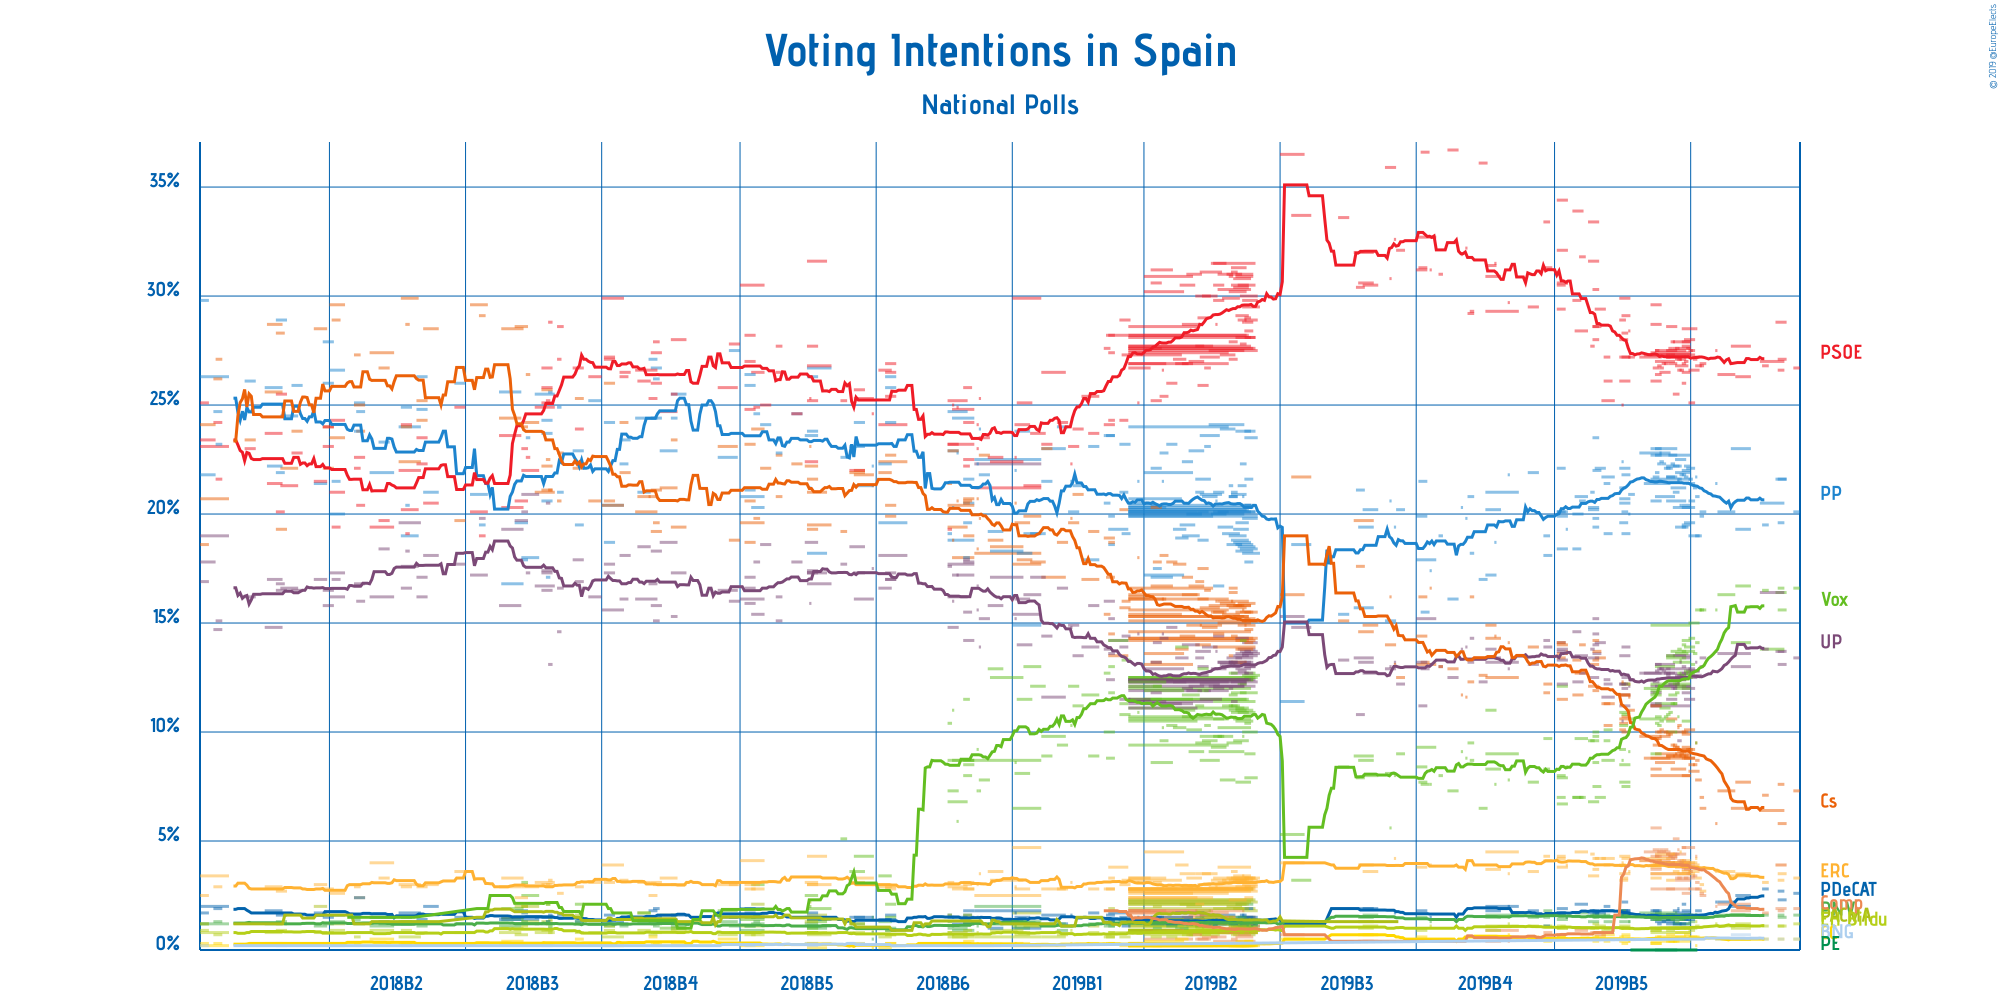

Values plotted in this chart, from the file beside it:
Polling Firm, Commissioners, Fieldwork Start, Fieldwork End, Scope, Sample Size, Sample Size Qualification, Participation, Precision, Partido Popular, Partido Socialista Obrero Español, Unidos Podemos, Ciudadanos–Partido de la Ciudadanía, Esquerra Republicana de Catalunya–Catalu…, Partit Demòcrata Europeu Català, Euzko Alderdi Jeltzalea/Partido Nacional…, Partido Animalista Contra el Maltrato An…, Euskal Herria Bildu, Coalición Canaria–Partido Nacionalista C…, Vox, Coalició Compromís, Bloque Nacionalista Galego–Nós Candidatu…, Coalición por Europa, Ahora Repúblicas
electoPanel, electomania.es, 2019-12-17, 2019-12-19, National, 1250, Provided, Not Available, 0.1%, 20.1%, 26.7%, 13.4%, 7.3%, 3.3%, 2.6%, 1.6%, Not Available, 1.2%, 0.5%, 16.6%, 1.9%, 0.5%, Not Available, Not Available
NC Report, La Razón, 2019-12-10, 2019-12-13, National, 1000, Provided, Not Available, 0.1%, 21.6%, 27.1%, 13.1%, 5.8%, 3.5%, 2.3%, 1.5%, Not Available, 1.1%, Not Available, 15.6%, Not Available, Not Available, Not Available, Not Available
Invymark, laSexta, 2019-12-09, 2019-12-13, National, 1200, Estimated/Assumed, Not Available, 0.1%, 21.6%, 28.8%, 13.7%, 3.9%, Not Available, Not Available, Not Available, Not Available, Not Available, Not Available, 16.4%, 1.9%, Not Available, Not Available, Not Available
electoPanel, electomania.es, 2019-12-10, 2019-12-12, National, 1250, Provided, Not Available, 0.1%, 19.6%, 26.6%, 13.7%, 7.6%, 3.2%, 2.7%, 1.6%, Not Available, 1.1%, 0.5%, 16.6%, 1.8%, 0.5%, Not Available, Not Available
Simple Lógica, , 2019-12-02, 2019-12-12, National, 1064, Provided, Not Available, 0.1%, 20.5%, 27.0%, 16.4%, 6.4%, Not Available, Not Available, Not Available, Not Available, Not Available, Not Available, 13.8%, Not Available, Not Available, Not Available, Not Available
electoPanel, electomania.es, 2019-12-03, 2019-12-05, National, 1250, Provided, Not Available, 0.1%, 19.5%, 26.8%, 13.8%, 7.1%, 3.1%, 2.8%, 1.6%, Not Available, 1.1%, 0.5%, 16.5%, 1.7%, 0.5%, Not Available, Not Available
electoPanel, electomania.es, 2019-11-21, 2019-11-27, National, 1250, Provided, Not Available, 0.1%, 19.3%, 26.3%, 13.6%, 7.7%, 3.5%, 2.5%, 1.6%, Not Available, 1.2%, 0.5%, 16.7%, 2.1%, 0.5%, Not Available, Not Available
GAD3, ABC, 2019-11-19, 2019-11-27, National, 1802, Provided, Not Available, 0.1%, 23.0%, 27.7%, 13.0%, 6.5%, 3.4%, 2.0%, 1.6%, Not Available, 1.0%, 0.5%, 14.1%, 1.8%, 0.7%, Not Available, Not Available
electoPanel, electomania.es, 2019-11-13, 2019-11-20, National, 1250, Provided, Not Available, 0.1%, 20.1%, 26.4%, 13.6%, 7.3%, 3.6%, 2.2%, 1.6%, Not Available, 1.1%, 0.5%, 16.3%, 2.1%, 0.5%, Not Available, Not Available
electoPanel, electomania.es, 2019-11-12, 2019-11-12, National, 1510, Provided, Not Available, 0.1%, 21.4%, 27.5%, 13.7%, 5.8%, 3.6%, 2.2%, 1.6%, Not Available, 1.2%, 0.5%, 15.6%, 2.0%, 0.5%, Not Available, Not Available
GESOP, El Periòdic, 2019-11-05, 2019-11-07, National, 904, Provided, Not Available, 0.1%, 20.1%, 26.9%, 13.4%, 6.5%, 2.7%, 1.6%, Not Available, Not Available, Not Available, Not Available, 15.6%, 2.5%, Not Available, Not Available, Not Available
GESOP, El Periòdic, 2019-11-05, 2019-11-06, National, 904, Provided, Not Available, 0.1%, 19.9%, 26.8%, 13.0%, 7.0%, 3.0%, 1.5%, Not Available, Not Available, Not Available, Not Available, 15.6%, 2.6%, Not Available, Not Available, Not Available
GESOP, El Periòdic, 2019-11-03, 2019-11-05, National, 904, Provided, Not Available, 0.1%, 19.0%, 26.8%, 12.6%, 7.8%, 3.3%, 1.8%, Not Available, Not Available, Not Available, Not Available, 15.6%, 2.8%, Not Available, Not Available, Not Available
electoPanel, electomania.es, 2019-11-03, 2019-11-04, National, 1250, Provided, Not Available, 0.1%, 20.8%, 27.2%, 12.8%, 8.7%, 3.9%, 1.6%, 1.5%, Not Available, 1.1%, 0.6%, 14.1%, 3.1%, Not Available, Not Available, Not Available
GESOP, El Periòdic, 2019-10-31, 2019-11-04, National, 861, Provided, Not Available, 0.1%, 19.0%, 26.6%, 12.8%, 8.2%, 3.6%, 1.5%, Not Available, Not Available, Not Available, Not Available, 15.0%, 2.8%, Not Available, Not Available, Not Available
GI Internacional, Diario16, 2019-11-03, 2019-11-03, National, Not Available, N/A, Not Available, 0.1%, 21.7%, 28.5%, 13.2%, 9.5%, 4.2%, 1.6%, 1.6%, Not Available, 1.3%, 0.2%, 9.5%, 4.3%, Not Available, Not Available, Not Available
electoPanel, electomania.es, 2019-11-02, 2019-11-03, National, 1250, Provided, Not Available, 0.1%, 21.2%, 27.1%, 12.5%, 8.5%, 4%, 1.5%, 1.6%, Not Available, 1%, 0.6%, 13.6%, 3.4%, Not Available, Not Available, Not Available
electoPanel, electomania.es, 2019-11-01, 2019-11-02, National, 1250, Provided, Not Available, 0.1%, 21.4%, 27.5%, 12.6%, 8.8%, Not Available, Not Available, Not Available, Not Available, Not Available, Not Available, 13.1%, 3.4%, Not Available, Not Available, Not Available
SocioMétrica, El Español, 2019-10-31, 2019-11-02, National, 1100, Provided, Not Available, 0.1%, 20.6%, 25.1%, 12.9%, 8.5%, 3.5%, 1.6%, 1.3%, Not Available, 0.9%, 0.6%, 14.3%, 3.9%, Not Available, Not Available, Not Available
Demoscopia Servicios, ESdiario, 2019-10-30, 2019-11-02, National, Not Available, N/A, Not Available, 0.5%, 22.1%, 27.3%, 12.8%, 9.2%, Not Available, Not Available, Not Available, Not Available, Not Available, Not Available, 12.7%, 3.8%, Not Available, Not Available, Not Available
IMOP, El Confidencial, 2019-10-29, 2019-11-02, National, 1639, Provided, Not Available, 0.1%, 19.6%, 28.0%, 11.5%, 10.1%, Not Available, Not Available, Not Available, Not Available, Not Available, Not Available, 13.9%, 3.3%, Not Available, Not Available, Not Available
SW Demoscopia, infoLibre, 2019-10-28, 2019-11-02, National, 1517, Provided, Not Available, 0.1%, 20.3%, 28.5%, 12%, 8.8%, 4.0%, 1.4%, Not Available, Not Available, Not Available, Not Available, 13.7%, 4.7%, Not Available, Not Available, Not Available
electoPanel, electomania.es, 2019-10-31, 2019-11-01, National, 1250, Provided, Not Available, 0.1%, 21.6%, 27.5%, 12.5%, 9.2%, 4%, 1.6%, 1.6%, Not Available, 1%, 0.6%, 12.5%, 3.6%, Not Available, Not Available, Not Available
electoPanel, electomania.es, 2019-10-30, 2019-10-31, National, 1250, Provided, Not Available, 0.1%, 21.4%, 27.6%, 12.5%, 9.0%, Not Available, Not Available, Not Available, Not Available, Not Available, Not Available, 12.5%, 3.5%, Not Available, Not Available, Not Available
Hamalgama, OKDIARIO, 2019-10-29, 2019-10-31, National, 1000, Provided, Not Available, 0.1%, 22.2%, 27.2%, 12.7%, 8.8%, 3.9%, 1.6%, 1.5%, Not Available, 1%, 0.7%, 12.8%, 3.7%, Not Available, Not Available, Not Available
Sondaxe, La Voz de Galicia, 2019-10-28, 2019-10-31, National, 1001, Provided, Not Available, 0.1%, 20.4%, 26.5%, 12.1%, 9.3%, 4.1%, 1.8%, 1.5%, Not Available, 1.6%, 0.5%, 12.6%, 3.7%, Not Available, Not Available, Not Available
GESOP, El Periódico, 2019-10-28, 2019-10-31, National, 1504, Provided, Not Available, 0.1%, 19.5%, 27.7%, 13.4%, 8%, 3.6%, 1.5%, Not Available, Not Available, Not Available, Not Available, 14.2%, 2.6%, Not Available, Not Available, Not Available
Invymark, laSexta, 2019-10-28, 2019-10-31, National, 1200, Estimated/Assumed, Not Available, 0.1%, 22.0%, 27.9%, 11.8%, 9.9%, Not Available, Not Available, Not Available, Not Available, Not Available, Not Available, 10.5%, 3.8%, Not Available, Not Available, Not Available
Celeste-Tel, eldiario.es, 2019-10-25, 2019-10-31, National, 1100, Provided, Not Available, 0.1%, 21.9%, 27.6%, 12.9%, 9.2%, 3.9%, 1.7%, 1.6%, Not Available, 1.0%, 0.8%, 12.0%, 3.2%, Not Available, Not Available, Not Available
Sigma Dos, El Mundo, 2019-10-24, 2019-10-31, National, 1800, Provided, Not Available, 0.1%, 20.3%, 27.9%, 13.5%, 8.9%, 4.0%, 1.2%, 1.2%, Not Available, Not Available, Not Available, 13.2%, 4%, Not Available, Not Available, Not Available
NC Report, La Razón, 2019-10-14, 2019-10-31, National, 1000, Estimated/Assumed, Not Available, 0.1%, 22.7%, 27.3%, 12.1%, 8.8%, 3.9%, 1.6%, 1.6%, Not Available, 1.0%, Not Available, 12.2%, 3.5%, Not Available, Not Available, Not Available
GAD3, ABC, 2019-10-14, 2019-10-31, National, 7900, Provided, Not Available, 0.1%, 21.6%, 27.4%, 11.2%, 8%, 3.5%, 1.4%, 1.5%, Not Available, 0.8%, 0.4%, 14.9%, 2.8%, Not Available, Not Available, Not Available
electoPanel, electomania.es, 2019-10-29, 2019-10-30, National, 1250, Provided, Not Available, 0.1%, 21.7%, 27.0%, 12.5%, 8.9%, 4%, 1.4%, 1.5%, Not Available, 1%, 0.6%, 12.7%, 3.9%, Not Available, Not Available, Not Available
DYM, Prensa Ibérica, 2019-10-25, 2019-10-30, National, 1005, Provided, Not Available, 0.5%, 19.4%, 26.8%, 12.5%, 10%, Not Available, Not Available, Not Available, Not Available, Not Available, Not Available, 13.6%, 3.3%, Not Available, Not Available, Not Available
Ipsos, Henneo, 2019-10-28, 2019-10-29, National, 2000, Provided, Not Available, 0.1%, 19.4%, 26.0%, 13.0%, 10%, 3.5%, 2.1%, 1.5%, Not Available, Not Available, Not Available, 14.0%, 4.7%, Not Available, Not Available, Not Available
electoPanel, electomania.es, 2019-10-28, 2019-10-29, National, 1250, Provided, Not Available, 0.1%, 21.8%, 26.9%, 12.7%, 9.1%, Not Available, Not Available, Not Available, Not Available, Not Available, Not Available, 12.4%, 4.1%, Not Available, Not Available, Not Available
Hamalgama, OKDIARIO, 2019-10-25, 2019-10-29, National, 1000, Provided, Not Available, 0.1%, 22.5%, 27.1%, 12.6%, 9%, 3.9%, 1.5%, 1.5%, Not Available, 1%, 0.6%, 12.1%, 3.8%, Not Available, Not Available, Not Available
40dB, El País, 2019-10-23, 2019-10-29, National, 2002, Provided, Not Available, 0.1%, 21.2%, 27.3%, 12.4%, 8.3%, Not Available, Not Available, Not Available, Not Available, Not Available, Not Available, 13.7%, 4.4%, Not Available, Not Available, Not Available
Sigma Dos, El Mundo, 2019-10-21, 2019-10-29, National, 1800, Provided, Not Available, 0.1%, 20.6%, 27.5%, 13.5%, 8.9%, 4.0%, 1.2%, 1.4%, Not Available, Not Available, Not Available, 13.4%, 3.9%, Not Available, Not Available, Not Available
electoPanel, electomania.es, 2019-10-27, 2019-10-28, National, 1250, Provided, Not Available, 0.1%, 21.8%, 26.6%, 12.7%, 9.0%, 4.1%, 1.5%, 1.4%, Not Available, 1.0%, 0.6%, 12.6%, 4.0%, Not Available, Not Available, Not Available
Sigma Dos, El Mundo, 2019-10-27, 2019-10-27, National, Not Available, N/A, Not Available, 0.1%, 20.4%, 27.1%, 13.2%, 8.9%, 4.5%, 1.2%, 1.4%, Not Available, Not Available, Not Available, 13.3%, 3.9%, Not Available, Not Available, Not Available
SyM consulting, EPDA, 2019-10-26, 2019-10-27, National, 1923, Provided, Not Available, 0.1%, 22.2%, 27.1%, 9.6%, 10.3%, 3.5%, Not Available, Not Available, Not Available, Not Available, Not Available, 13.8%, 3.3%, Not Available, Not Available, Not Available
electoPanel, electomania.es, 2019-10-26, 2019-10-27, National, 1250, Provided, Not Available, 0.1%, 21.6%, 26.6%, 12.6%, 9.1%, Not Available, Not Available, Not Available, Not Available, Not Available, Not Available, 12.7%, 4.1%, Not Available, Not Available, Not Available
Key Data, Público, 2019-10-26, 2019-10-26, National, Not Available, N/A, Not Available, 0.1%, 21.5%, 27.6%, 12.3%, 10.2%, 3.9%, 1.9%, 1.5%, Not Available, 1.0%, 0.5%, 10.7%, 4.6%, Not Available, Not Available, Not Available
electoPanel, electomania.es, 2019-10-25, 2019-10-26, National, 1250, Provided, Not Available, 0.1%, 22.2%, 27.2%, 12.2%, 9.3%, 3.9%, 1.5%, 1.5%, Not Available, 1.0%, 0.6%, 11.8%, 4.4%, Not Available, Not Available, Not Available
SocioMétrica, El Español, 2019-10-24, 2019-10-26, National, 1100, Provided, Not Available, 0.1%, 21.0%, 25.5%, 12.2%, 9.3%, 3.6%, 1.8%, 1.3%, Not Available, 1.0%, 0.4%, 12.2%, 5.1%, Not Available, Not Available, Not Available
electoPanel, electomania.es, 2019-10-24, 2019-10-25, National, 1250, Provided, Not Available, 0.1%, 22.2%, 27.6%, 12.0%, 9.4%, Not Available, Not Available, Not Available, Not Available, Not Available, Not Available, 11.3%, 4.4%, Not Available, Not Available, Not Available
Hamalgama, OKDIARIO, 2019-10-22, 2019-10-25, National, 1000, Provided, Not Available, 0.1%, 22.7%, 26.9%, 12.7%, 9.2%, 3.9%, 1.5%, 1.5%, Not Available, 1.0%, 0.4%, 11.7%, 4.3%, Not Available, Not Available, Not Available
Invymark, laSexta, 2019-10-21, 2019-10-25, National, 1200, Estimated/Assumed, Not Available, 0.1%, 21.7%, 28.6%, 11.5%, 10.6%, Not Available, Not Available, Not Available, Not Available, Not Available, Not Available, 10.0%, 4.2%, Not Available, Not Available, Not Available
NC Report, La Razón, 2019-10-16, 2019-10-25, National, 1000, Provided, Not Available, 0.1%, 23.0%, 27.5%, 12.1%, 9.0%, 4.0%, Not Available, 1.7%, Not Available, Not Available, Not Available, 11.3%, 4.3%, Not Available, Not Available, Not Available
electoPanel, electomania.es, 2019-10-23, 2019-10-24, National, 1250, Provided, Not Available, 0.1%, 22.3%, 27.9%, 12.0%, 9.4%, 4.0%, 1.5%, 1.5%, Not Available, 1.0%, 0.6%, 11.3%, 4.2%, Not Available, Not Available, Not Available
GAD3, ABC, 2019-10-21, 2019-10-24, National, 2730, Provided, Not Available, 0.1%, 21.7%, 27.3%, 12.7%, 8.9%, 3.2%, 1.6%, 1.4%, Not Available, 0.9%, 0.4%, 13.5%, 2.8%, Not Available, Not Available, Not Available
Celeste-Tel, eldiario.es, 2019-10-21, 2019-10-24, National, 1100, Provided, Not Available, 0.1%, 22.2%, 27.2%, 12.9%, 10.0%, 4.0%, 1.6%, 1.6%, Not Available, 1.0%, 0.7%, 10.5%, 4.4%, Not Available, Not Available, Not Available
Sigma Dos, El Mundo, 2019-10-16, 2019-10-24, National, 1600, Provided, Not Available, 0.1%, 20.8%, 27.0%, 13.1%, 8.6%, 4.4%, 1.3%, 1.4%, Not Available, Not Available, Not Available, 13.0%, 4.0%, Not Available, Not Available, Not Available
electoPanel, electomania.es, 2019-10-22, 2019-10-23, National, 1250, Provided, Not Available, 0.1%, 22.1%, 27.6%, 12.2%, 9.9%, Not Available, Not Available, Not Available, Not Available, Not Available, Not Available, 10.9%, 4.3%, Not Available, Not Available, Not Available
electoPanel, electomania.es, 2019-10-21, 2019-10-22, National, 1250, Provided, Not Available, 0.1%, 22.1%, 27.2%, 12.6%, 9.9%, 3.9%, 1.4%, 1.5%, Not Available, 1.0%, 0.6%, 10.8%, 4.4%, Not Available, Not Available, Not Available
Hamalgama, OKDIARIO, 2019-10-18, 2019-10-22, National, 1000, Provided, Not Available, 0.1%, 22.8%, 26.5%, 12.9%, 9.8%, 4%, Not Available, Not Available, Not Available, Not Available, Not Available, 11.1%, 4.1%, Not Available, Not Available, Not Available
Sigma Dos, El Mundo, 2019-10-11, 2019-10-22, National, 1600, Provided, Not Available, 0.1%, 21.4%, 27.3%, 12.7%, 8.8%, 4.2%, 1.5%, 1.6%, Not Available, Not Available, Not Available, 12.0%, 4.5%, Not Available, Not Available, Not Available
electoPanel, electomania.es, 2019-10-20, 2019-10-21, National, 1250, Provided, Not Available, 0.1%, 22.1%, 26.9%, 12.7%, 10%, Not Available, Not Available, Not Available, Not Available, Not Available, Not Available, 10.7%, 4.6%, Not Available, Not Available, Not Available
electoPanel, electomania.es, 2019-10-19, 2019-10-20, National, 1250, Provided, Not Available, 0.1%, 22.3%, 26.9%, 12.8%, 10%, 4%, 1.3%, 1.5%, Not Available, 1%, 0.6%, 10.6%, 4.5%, Not Available, Not Available, Not Available
... 281 more rows
